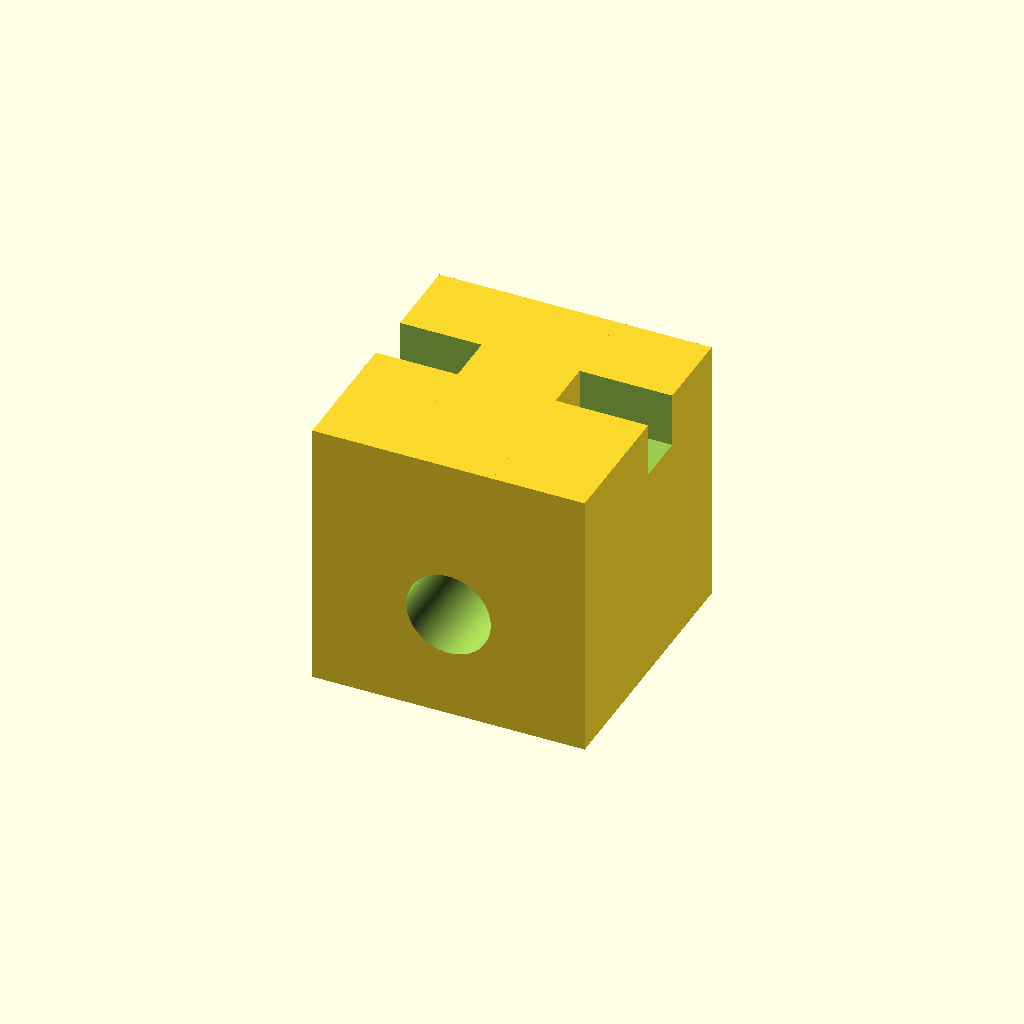
Cell 1: the model at its default parameters.
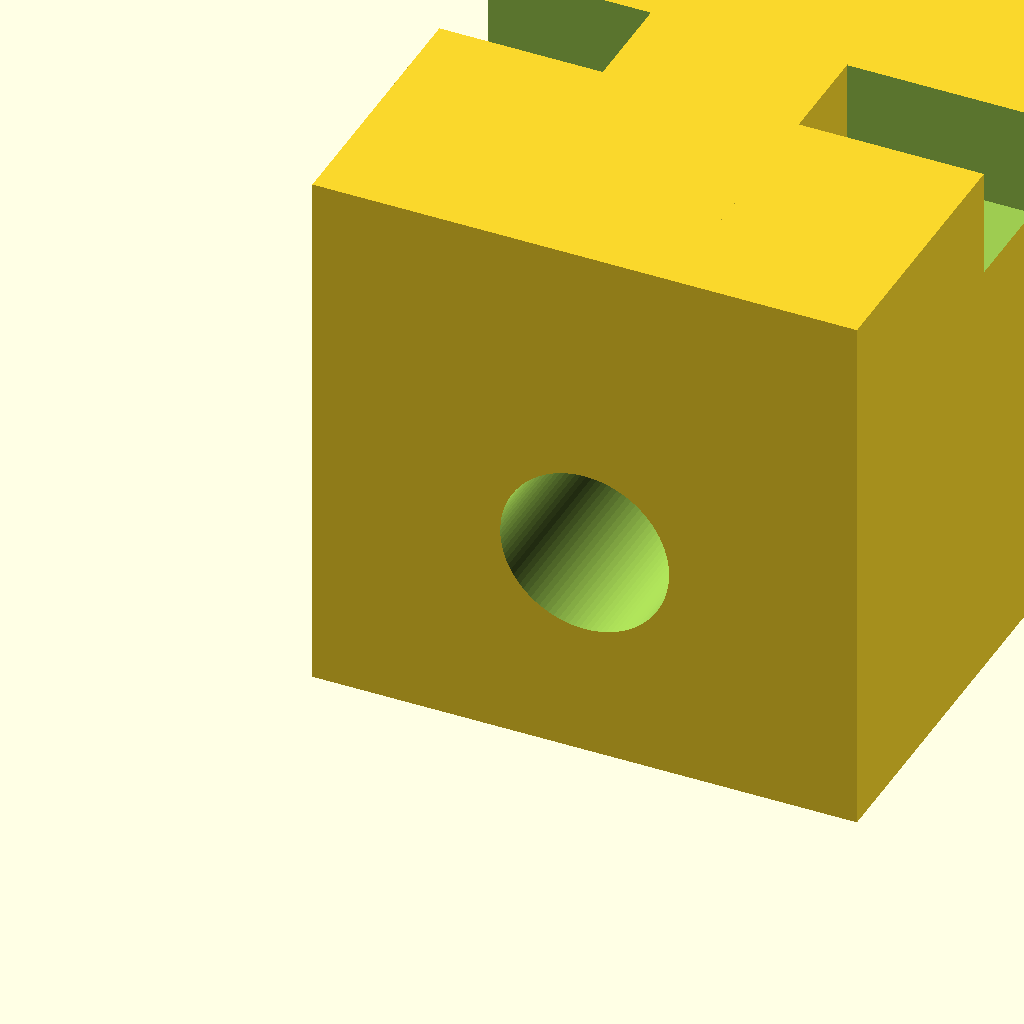
Cell 2: mmpi = 50.8 (everything else at default).
One fixed orthographic camera (rotation 55°, 0°, 25°; colour scheme Cornfield) for every cell.
Source of the model, rails/testr.scad:
/* OpenSCAD file to make a pair of rails to hold
 * one of my Antminer X9 boards
 * Tom Trebisky  5-10-2026
 */

/* I design this so it will print slot upwards
 */

right = true;

mmpi = 25.4;
function mm(x) = x * mmpi;

l = mm ( 0.5 );		// length along the PCB
h = mm ( 0.5 );		// thickness
w = mm ( 0.5 );		// perpendicular to card edge
up = mm ( 0.4 );
half = mm ( 0.25 );

// [left/right, front/back, up/down ]

slice = mm ( 0.095 );
big1 = mm ( 1.0 );
big2 = mm ( 2.0 );
big3 = mm ( 2.0 );

// d_diam = mm ( 3.0 / 16.0 );
d_diam = mm ( 0.155 );
d_len = w + mm ( 1.5 );
// d_shift = mm ( -0.5 );
// d_shift = mm ( 0.0 );
d_up = mm ( 0.2 );
// d_over = d_up + d_diam/2.0;
d_over = mm ( 0.25 );

// locations of drill holes
x1 = mm ( 0.4 );
y1 = mm ( 0.4 );

/* This dimension is critical, as it is the piece
 * that fits into the slot on the PCB.
 * It comes out 0.210 when printed as 0.20
 * I measure carefully and see 0.205, but the
 * corners are a bit rounded.
 * I remeasure the slot and get 0.185
 */
// bite_l = mm ( 0.20 );
bite_l = mm ( 0.180 );

bite_pos = mm ( 0.15 );

module drill (x, y) {
    // translate ( [ x, y, d_shift] )
	rotate ( [ 90.0, 0.0, 0.0 ] )
    translate ( [ x, y, 0.0 ] )
    translate ( [ 0.0, 0.0, -d_len/2.0 ] )
    cylinder ( d=d_diam, h=d_len, $fn=100 );
}

module rail () {
		cube ( [ l, h, w ] );
}

module slab () {
 	difference () {
		translate ( [ -big1, half, up ] )
			cube ( [ big2, slice, big1 ] );
		bite ();
	}
}

module bite () {
	translate ( [ bite_pos, 0.0, 0.0 ] )
		cube ( [ bite_l, big1, big1 ] );
}

// union () {
difference () {
	rail ();
	slab ();
	drill ( d_over, d_up );
}

// THE END
Parameter table extracted from the source (name, type, default, range or options):
right: bool, default true
mmpi: number, default 25.4
